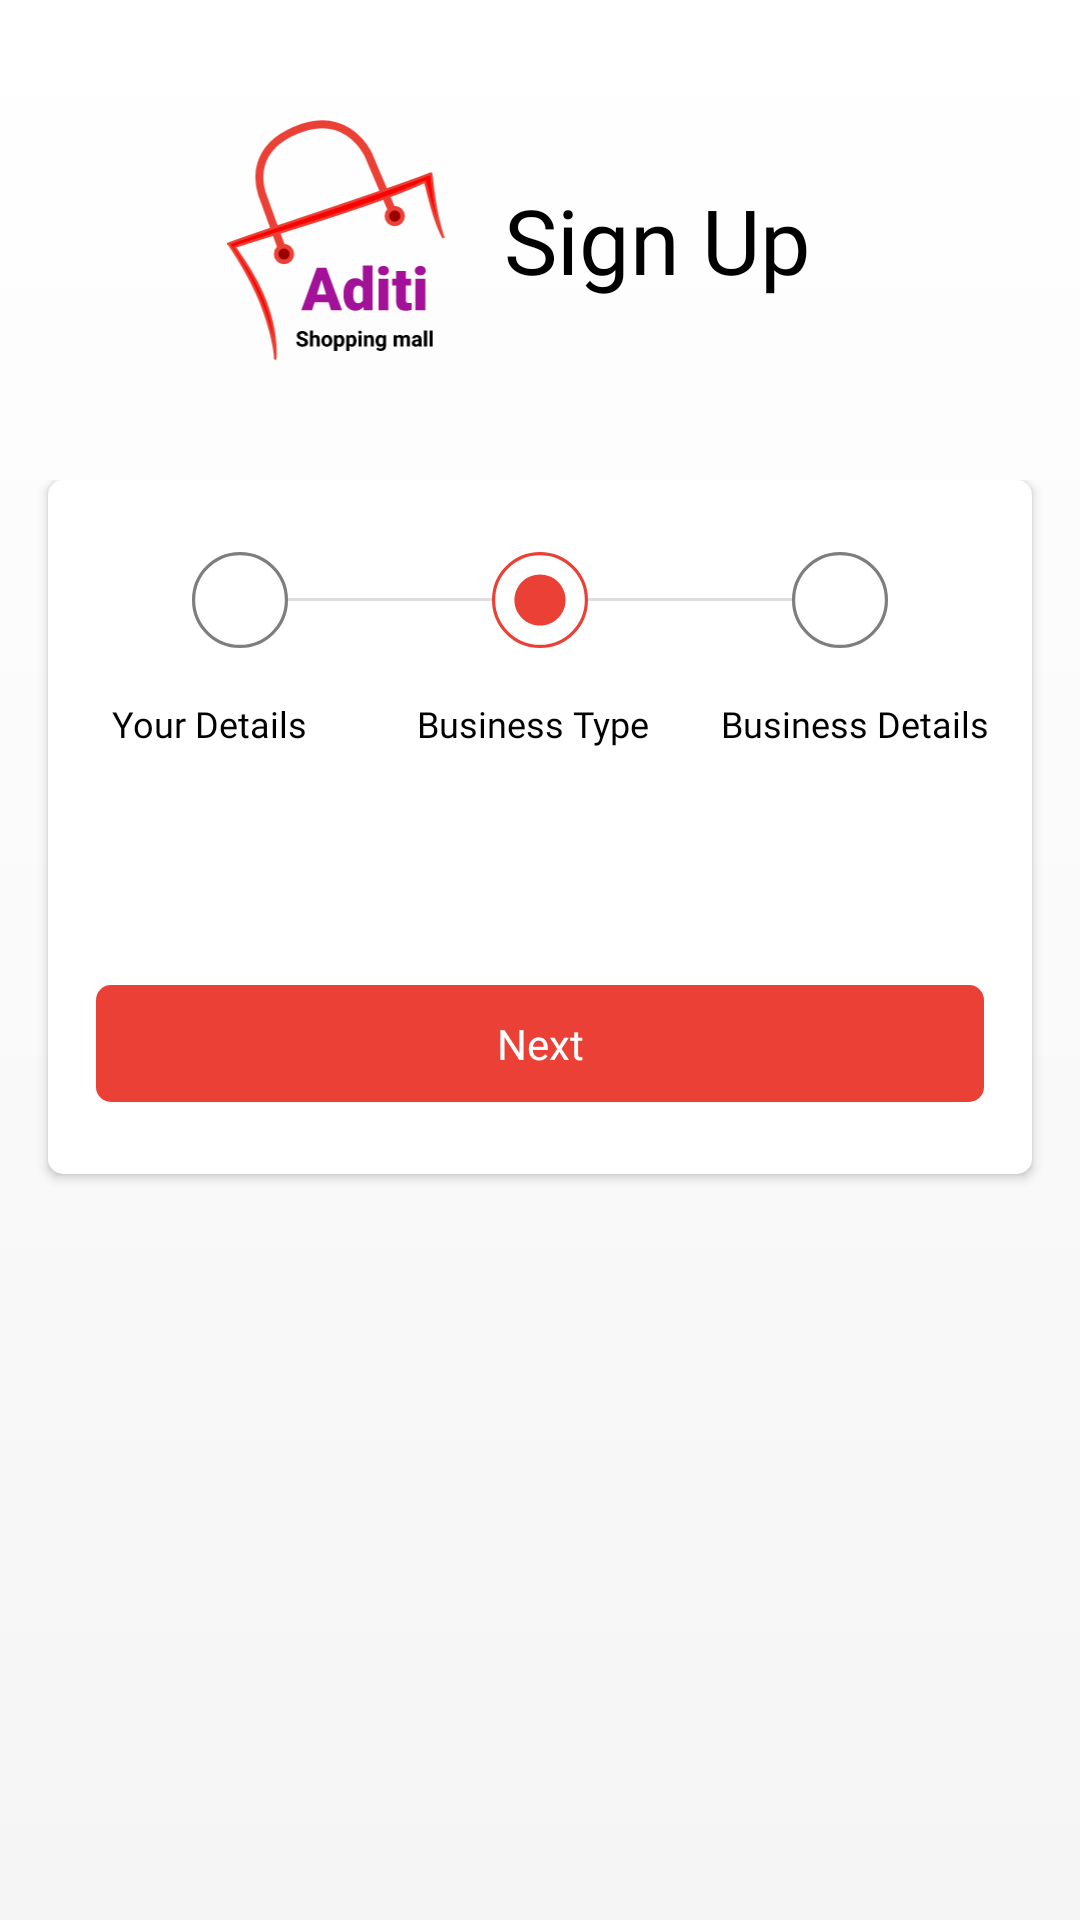

Write the Android layout XML for this screen, with the resource values it uses.
<!-- AndroidManifest.xml: application theme Theme.Adit_Seller -->
<!-- res/layout/activity_sign_up_add_business_type.xml -->
<?xml version="1.0" encoding="utf-8"?>
<RelativeLayout
    android:orientation="vertical"
    android:background="@drawable/bg_background_main"
    xmlns:android="http://schemas.android.com/apk/res/android"
    xmlns:app="http://schemas.android.com/apk/res-auto"
    xmlns:tools="http://schemas.android.com/tools"
    android:layout_width="match_parent"
    android:layout_height="match_parent"
    tools:context="lk.aditi.ecom_seller.ui.activity.authentication.signup.SignUpAddBusinessTypeActivity">

    <LinearLayout
        android:id="@+id/ll_main"
        android:gravity="center"
        android:layout_width="match_parent"
        android:layout_height="160dp"
        android:orientation="horizontal">

        <ImageView
            android:padding="8dp"
            android:id="@+id/iv_back"
            android:layout_gravity="center_vertical"
            android:layout_width="32dp"
            android:layout_height="32dp"
            android:layout_marginLeft="8dp"
            android:src="@drawable/ic_shape"/>

        <ImageView
            android:layout_marginLeft="32dp"
            android:layout_width="80dp"
            android:layout_height="80dp"
            android:layout_marginVertical="32dp"
            android:src="@drawable/ic_logo" />

        <TextView
            android:layout_marginLeft="16dp"
            android:gravity="left"
            style="@style/Title"
            android:layout_width="0dp"
            android:layout_weight="1"
            android:layout_height="wrap_content"
            android:text="Sign Up" />

    </LinearLayout>

    <ScrollView
        android:id="@+id/Main"
        android:layout_below="@id/ll_main"
        android:layout_width="match_parent"
        android:layout_height="match_parent"
        android:fillViewport="true">

        <LinearLayout
            android:layout_width="match_parent"
            android:layout_height="match_parent"
            android:orientation="vertical">


            <androidx.cardview.widget.CardView
                android:layout_width="match_parent"
                android:layout_height="wrap_content"
                android:layout_marginBottom="16dp"
                android:layout_marginHorizontal="16dp"
                android:elevation="10dp"
                app:cardCornerRadius="5dp">

                <LinearLayout
                    android:layout_width="match_parent"
                    android:layout_height="wrap_content"
                    android:orientation="vertical">



                    <LinearLayout
                        android:layout_width="match_parent"
                        android:layout_height="wrap_content"
                        android:orientation="vertical">

                        <LinearLayout
                            android:layout_width="wrap_content"
                            android:layout_height="wrap_content"
                            android:layout_marginHorizontal="16dp"
                            android:layout_marginTop="24dp"
                            android:orientation="horizontal">

                            <ImageView
                                android:layout_marginLeft="32dp"
                                android:layout_width="32dp"
                                android:layout_height="32dp"
                                android:src="@drawable/ic_process_blank" />

                            <View
                                android:layout_width="0dp"
                                android:layout_height="1dp"
                                android:layout_gravity="center_vertical"
                                android:layout_weight="1"
                                android:background="@color/view_lightgray" />

                            <ImageView
                                android:layout_width="32dp"
                                android:layout_height="32dp"
                                android:src="@drawable/ic_process_filled1" />

                            <View
                                android:layout_width="0dp"
                                android:layout_height="1dp"
                                android:layout_gravity="center_vertical"
                                android:layout_weight="1"
                                android:background="@color/view_lightgray" />

                            <ImageView
                                android:layout_marginRight="32dp"
                                android:layout_width="32dp"
                                android:layout_height="32dp"
                                android:src="@drawable/ic_process_blank" />


                        </LinearLayout>

                        <LinearLayout
                            android:layout_marginRight="5dp"
                            android:layout_width="match_parent"
                            android:layout_height="wrap_content"
                             android:layout_marginTop="10dp"
                            android:orientation="horizontal">

                            <TextView
                                android:gravity="center"
                                android:layout_width="0dp"
                                android:layout_height="wrap_content"
                                android:layout_weight="1"
                                android:fontFamily="@font/regular"
                                android:text="Your Details"
                                android:textColor="@color/black"
                                android:textSize="12sp" />

                            <TextView
                                android:layout_width="0dp"
                                android:layout_height="wrap_content"
                                android:layout_weight="1"
                                android:fontFamily="@font/regular"
                                android:gravity="center"
                                android:lines="2"
                                android:text="Business Type"
                                android:textColor="@color/black"
                                android:textSize="12sp" />


                            <TextView
                                android:layout_width="0dp"
                                android:layout_height="wrap_content"
                                android:layout_weight="1"
                                android:fontFamily="@font/regular"
                                android:gravity="center"
                                android:text="Business Details"
                                android:textColor="@color/black"
                                android:textSize="12sp" />


                        </LinearLayout>


                    </LinearLayout>


                    <androidx.recyclerview.widget.RecyclerView
                        android:layout_marginTop="16dp"
                        android:layout_marginBottom="32dp"
                        android:layout_width="match_parent"
                        android:layout_height="wrap_content"
                        android:id="@+id/rv_business_type"/>


                    <TextView
                        android:layout_marginTop="24dp"
                        android:layout_marginBottom="24dp"
                        android:layout_marginHorizontal="16dp"
                        android:layout_width="match_parent"
                        android:layout_height="wrap_content"
                        android:text="Next"
                        android:gravity="center"
                        android:id="@+id/tv_Next"
                        android:textSize="14sp"
                        android:padding="10dp"
                        android:fontFamily="@font/regular"
                        android:background="@drawable/bg_solid_red"
                        android:textColor="@color/white"/>


                </LinearLayout>
            </androidx.cardview.widget.CardView>


        </LinearLayout>
    </ScrollView>

    <include
        android:id="@+id/loader_layout"
        layout="@layout/loader"
        android:layout_width="match_parent"
        android:layout_height="match_parent" />

</RelativeLayout>
<!-- res/layout/loader.xml (included above) -->
<?xml version="1.0" encoding="utf-8"?>
<androidx.constraintlayout.widget.ConstraintLayout xmlns:android="http://schemas.android.com/apk/res/android"
    android:layout_width="match_parent"
    xmlns:app="http://schemas.android.com/apk/res-auto"
    android:id="@+id/loader"
    android:visibility="gone"
    android:layout_height="match_parent">

    <ProgressBar
        android:layout_width="50dp"
        android:layout_height="50dp"
        app:layout_constraintBottom_toBottomOf="parent"
        app:layout_constraintEnd_toEndOf="parent"
        app:layout_constraintStart_toStartOf="parent"
        app:layout_constraintTop_toTopOf="parent" />


</androidx.constraintlayout.widget.ConstraintLayout>
<!-- resources referenced by this layout -->
<resources>
  <color name="black">#000000</color>
  <color name="view_lightgray">#DDDDDD</color>
  <color name="white">#FFFFFF</color>
  <!-- drawable bg_background_main (drawable) -->
  <?xml version="1.0" encoding="utf-8"?>
  <shape xmlns:android="http://schemas.android.com/apk/res/android" android:shape="rectangle" >
      <gradient
          android:startColor="@color/main_gradient_start"
          android:endColor="@color/main_gradient_end"
          android:angle="270"/>
  </shape>
  <!-- drawable bg_solid_red (drawable) -->
  <?xml version="1.0" encoding="utf-8"?>
  <shape xmlns:android="http://schemas.android.com/apk/res/android">
      <corners  android:radius="5dp"/>
      <solid android:color="@color/red"/>
  </shape>
  <!-- drawable ic_logo: vector/xml drawable (drawable, 18342 chars, omitted) -->
  <!-- drawable ic_process_blank (drawable) -->
  <vector xmlns:android="http://schemas.android.com/apk/res/android"
      android:width="30dp"
      android:height="30dp"
      android:viewportWidth="30"
      android:viewportHeight="30">
    <path
        android:strokeWidth="1"
        android:pathData="M29.5,15C29.5,23.0081 23.0081,29.5 15,29.5C6.9919,29.5 0.5,23.0081 0.5,15C0.5,6.9919 6.9919,0.5 15,0.5C23.0081,0.5 29.5,6.9919 29.5,15Z"
        android:fillColor="#FCFCFC"
        android:strokeColor="#E7E8E5"/>
    <path
        android:strokeWidth="1"
        android:pathData="M15,29.5C23.0081,29.5 29.5,23.0081 29.5,15C29.5,6.9919 23.0081,0.5 15,0.5C6.9919,0.5 0.5,6.9919 0.5,15C0.5,23.0081 6.9919,29.5 15,29.5Z"
        android:fillColor="#ffffff"
        android:strokeColor="#7E7E7E"/>
  </vector>
  <!-- drawable ic_process_filled1 (drawable) -->
  <vector xmlns:android="http://schemas.android.com/apk/res/android"
      android:width="30dp"
      android:height="30dp"
      android:viewportWidth="30"
      android:viewportHeight="30">
    <path
        android:pathData="M15,30C23.2843,30 30,23.2843 30,15C30,6.7157 23.2843,0 15,0C6.7157,0 0,6.7157 0,15C0,23.2843 6.7157,30 15,30Z"
        android:fillColor="#ffffff"/>
    <path
        android:strokeWidth="1"
        android:pathData="M15,29.5C23.0081,29.5 29.5,23.0081 29.5,15C29.5,6.9919 23.0081,0.5 15,0.5C6.9919,0.5 0.5,6.9919 0.5,15C0.5,23.0081 6.9919,29.5 15,29.5Z"
        android:fillColor="#00000000"
        android:strokeColor="#EB4035"/>
    <path
        android:pathData="M15,23C19.4183,23 23,19.4183 23,15C23,10.5817 19.4183,7 15,7C10.5817,7 7,10.5817 7,15C7,19.4183 10.5817,23 15,23Z"
        android:fillColor="#EB4035"/>
  </vector>
  <style name="Title" parent="Widget.AppCompat.TextView">
          <item name="android:textSize">30sp</item>
          <item name="android:textColor">@color/black</item>
          <item name="android:fontFamily">@font/bold</item>
      </style>
  <style name="Theme.Adit_Seller" parent="Theme.MaterialComponents.DayNight.NoActionBar">
          
          <item name="colorPrimary">@color/white</item>
          <item name="colorPrimaryVariant">@color/white</item>
          <item name="colorOnPrimary">@color/white</item>
          
          <item name="colorSecondary">@color/red</item>
          <item name="colorSecondaryVariant">@color/red</item>
          <item name="colorOnSecondary">@color/red</item>
          
          <item name="android:statusBarColor" tools:targetApi="l">?attr/colorPrimaryVariant</item>
          
      </style>
  <color name="main_gradient_start">#FFFFFF</color>
  <color name="main_gradient_end">#F5F5F5</color>
  <color name="red">#EB4035</color>
</resources>
